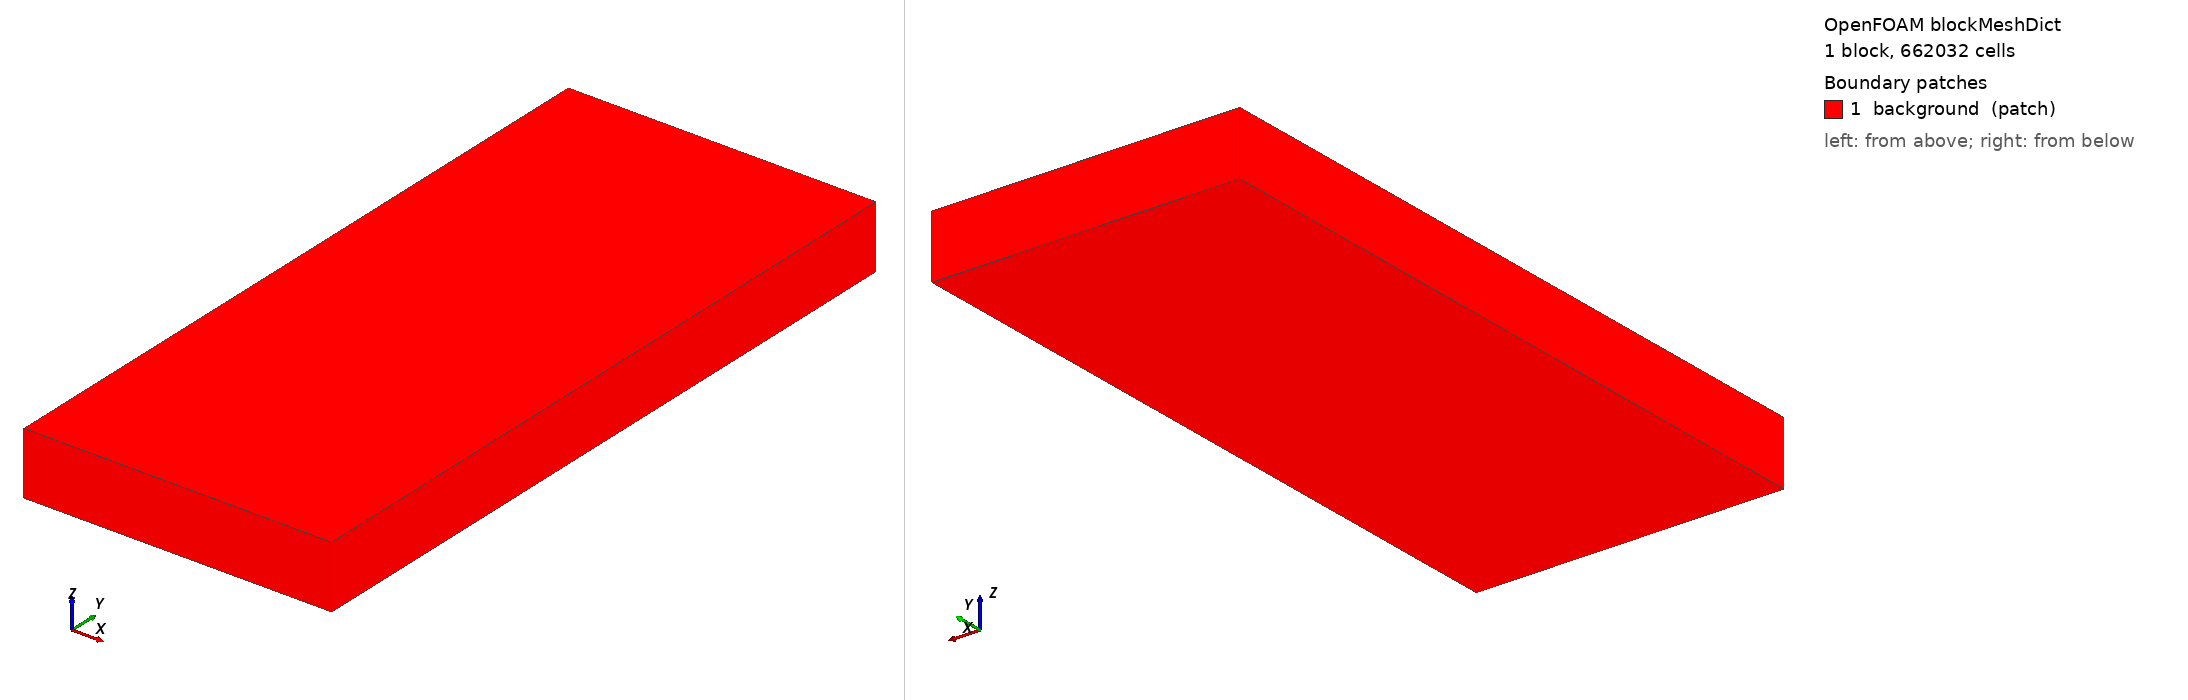

OpenFOAM case: the mesh blockMesh builds from blockMeshDict, 1 block(s), 662032 cells. Boundary patches (legend numbers): 1 background (patch). Left view from above one corner, right view from below the opposite corner. Boundary conditions: 1 field file(s) under 0/; 0 of 1 drawn patches have an entry in a shipped field file.

=== system/blockMeshDict ===
FoamFile
{
    format      ascii;
    class       dictionary;
    location    "system";
    object      blockMeshDict;
}

convertToMeters 1;
vertices
(
    (-0.13499060349119404 -0.016000603491194035 -0.001) (0.044050055062413496 -0.016000603491194035 -0.001) (0.044050055062413496 0.39578060349119415 -0.001) (-0.13499060349119404 0.39578060349119415 -0.001)
    (-0.13499060349119404 -0.016000603491194035 0.0356509841195393) (0.044050055062413496 -0.016000603491194035 0.0356509841195393) (0.044050055062413496 0.39578060349119415 0.0356509841195393) (-0.13499060349119404 0.39578060349119415 0.0356509841195393)
);
blocks ( hex (0 1 2 3 4 5 6 7) (112 257 23) simpleGrading (1 1 1) );
boundary ( background { type patch; faces ( (0 3 2 1) (4 5 6 7) (0 1 5 4) (2 3 7 6) (0 4 7 3) (1 2 6 5) ); } );
